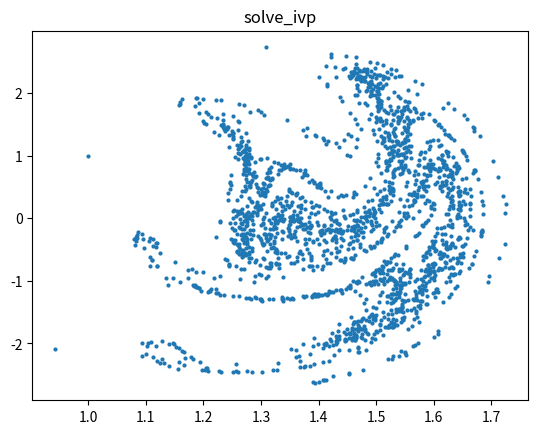

Recreate this plot in Python.
from scipy.integrate import solve_ivp
import math
import numpy as np
import matplotlib.pyplot as plt

def duff(t, state, d, a, b, g, w):
    (x,y)=state
    dydt = [y,  -a * x - b * x * x * x - d*y +g * math.cos(w * t)]
    return dydt

def pend(t, state,s,b,r):
    # theta, omega = y
    # dydt = [omega, -b*omega - c*np.sin(theta)]
    # return dydt
    (x,y,z)=state
    # dydt= [y - x, r * x - y−x*z,  x*y − b*z]
    dydt = [s*(y - x),  x*(r-z) - y, x * y - b * z]
    return dydt

y0 = [1.0,1.0,1.0]

sigma = 10.0
beta = 8.0 / 5.0
rho = 28.0
p=(sigma,beta,rho)
# t = np.linspace(0, 10, 101, args=p)

from scipy.integrate import odeint
# result_solve_ivp = solve_ivp(pend,(0.0,40),y0, args=p,method='LSODA', t_eval=t)

y0 = [1.0, 1.0]

d = 0.02
a = 1
b = 5
g = 8
w = 0.5
p=(d,a,b,g,w)

M=2000
tmin=0
period = 2*math.pi/w
tmax=M*period
dt = tmax/M
nn = int(period/dt)
t = np.arange(tmin, tmax, dt)
for i in t:
    print(math.sin(i))
result_solve_ivp = solve_ivp(duff,(tmin,tmax),y0, args=p,method='LSODA', t_eval=t)

fig = plt.figure()
# ax = fig.add_subplot(1, 2, 1, projection='3d')
# ax.plot(result_solve_ivp[:, 0],
#         result_solve_ivp[:, 1],
#         result_solve_ivp[:, 2])
# ax.set_title("odeint")

if 1==1:
    ax = fig.add_subplot(1, 1, 1)
    ax.scatter(result_solve_ivp.y[0, 0::], result_solve_ivp.y[1, 0::], marker=".", linewidths=0)

    # ax.plot(result_solve_ivp.y[0, :], result_solve_ivp.y[1, :])
    ax.set_title("solve_ivp")

    plt.show()

if 1==2:
    ax = fig.add_subplot(1, 1,1, projection='3d')
    ax.plot(result_solve_ivp.y[0, :],
            result_solve_ivp.y[1, :],
            result_solve_ivp.y[2, :])
    ax.set_title("solve_ivp")

    plt.show()